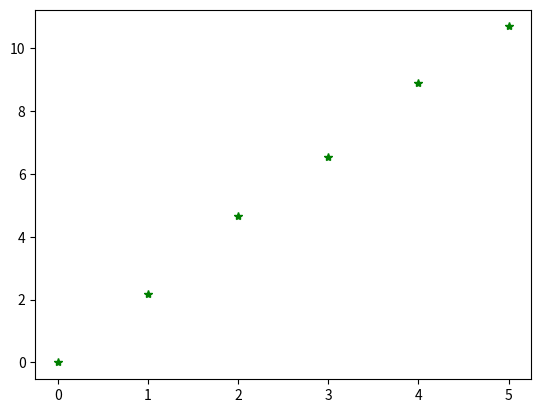
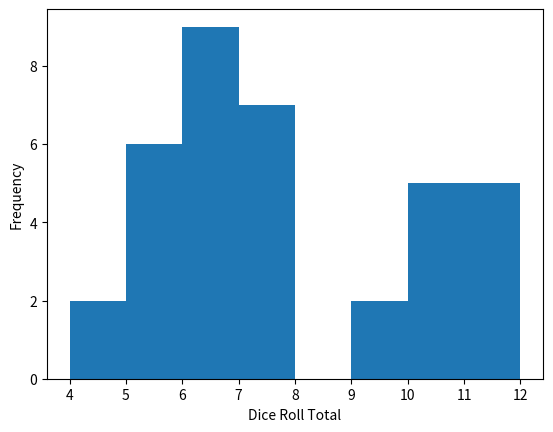
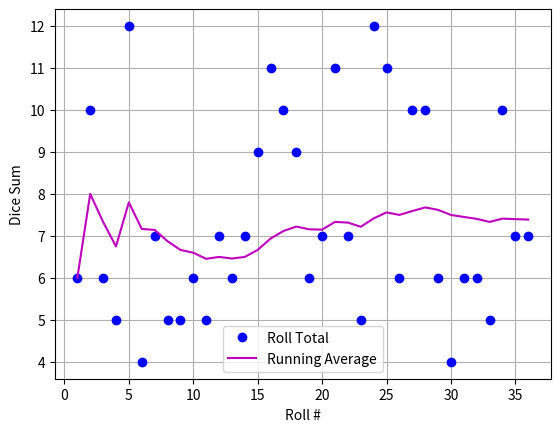
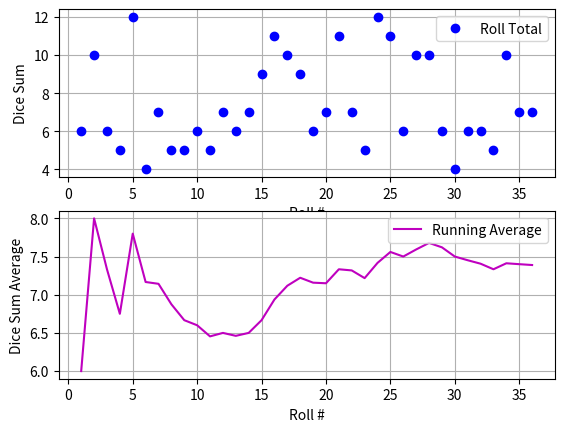

These charts were generated, in order, by the following Python code:
import numpy as np
import matplotlib.pyplot as plt
import random

voltage = np.array([0,1,2,3,4,5])
current = np.array([0,2.17,4.65,6.55,8.91,10.7])
plt.plot(voltage,current,'g*')

numRolls = 36

rolls = []
for i in range(0,numRolls):
  roll = random.randrange(1,7) + random.randrange(1,7)
  rolls.append(roll)
rollArray = np.array(rolls)
print(rollArray)




plt.hist(rollArray,bins=(np.max(rollArray-np.min(rollArray))))
plt.xlabel('Dice Roll Total')
plt.ylabel('Frequency')
plt.show()

total = 0
avgArray = []
for i in range(0,numRolls):
  total = total + rollArray[i]
  avgArray.append(total / (i+1))
runningAvg = np.array(avgArray)
rollNumber = np.linspace(1,numRolls,numRolls)
print(rollNumber)
print(runningAvg)


plt.plot(rollNumber,rolls,'bo',label='Roll Total')
plt.plot(rollNumber,runningAvg,'m-',label='Running Average')
plt.xlabel('Roll #')
plt.ylabel('Dice Sum')
plt.grid(True)
plt.legend()
plt.show()

plt.figure()
plt.subplot(211)
plt.plot(rollNumber,rolls,'bo',label='Roll Total')
plt.xlabel('Roll #')
plt.ylabel('Dice Sum')
plt.grid(True)
plt.legend()

plt.subplot(212)
plt.plot(rollNumber,runningAvg,'m-',label='Running Average')
plt.xlabel('Roll #')
plt.ylabel('Dice Sum Average')
plt.grid(True)
plt.legend()
plt.show()
